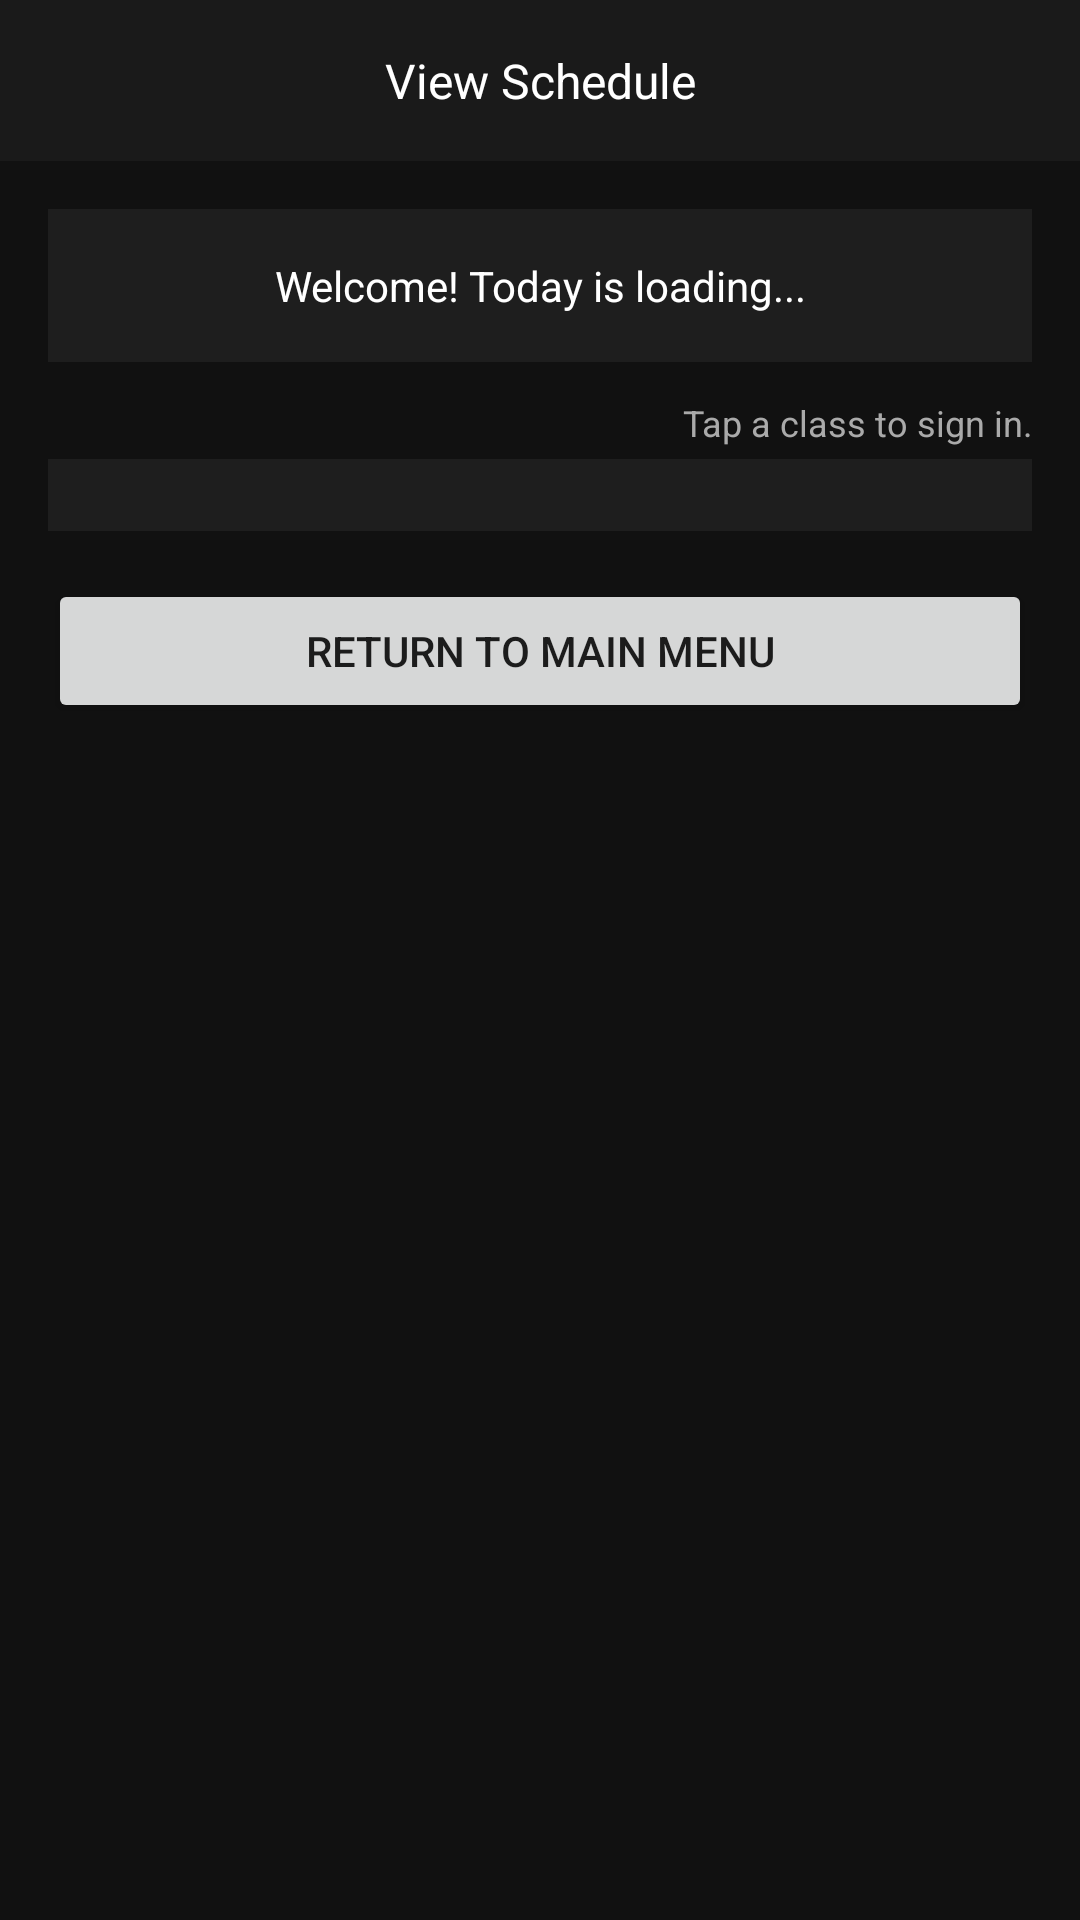

Layout XML and referenced resources for this Android screen:
<!-- AndroidManifest.xml: application theme Theme.ProjectTwoDundiVedantam -->
<!-- res/layout/activity_view_schedule.xml -->
<?xml version="1.0" encoding="utf-8"?>

<LinearLayout xmlns:android="http://schemas.android.com/apk/res/android"
    android:layout_width="match_parent"
    android:layout_height="match_parent"
    android:orientation="vertical"
    android:background="#111111">

    <TextView
        android:layout_width="match_parent"
        android:layout_height="wrap_content"
        android:text="View Schedule"
        android:textColor="#FFFFFF"
        android:textSize="16sp"
        android:gravity="center"
        android:paddingTop="16dp"
        android:paddingBottom="16dp"
        android:background="#1A1A1A" />

    <ScrollView
        android:layout_width="match_parent"
        android:layout_height="0dp"
        android:layout_weight="1">

        <LinearLayout
            android:layout_width="match_parent"
            android:layout_height="wrap_content"
            android:orientation="vertical"
            android:padding="16dp">

            
            <LinearLayout
                android:layout_width="match_parent"
                android:layout_height="wrap_content"
                android:orientation="vertical"
                android:background="#1E1E1E"
                android:padding="16dp"
                android:layout_marginBottom="12dp">

                <TextView
                    android:id="@+id/textScheduleWelcome"
                    android:layout_width="match_parent"
                    android:layout_height="wrap_content"
                    android:text="Welcome! Today is loading..."
                    android:textColor="#FFFFFF"
                    android:textSize="14sp"
                    android:gravity="center" />
            </LinearLayout>

            
            <TextView
                android:layout_width="match_parent"
                android:layout_height="wrap_content"
                android:text="Tap a class to sign in."
                android:textColor="#AAAAAA"
                android:textSize="12sp"
                android:gravity="end"
                android:layout_marginBottom="4dp" />

            
            <LinearLayout
                android:layout_width="match_parent"
                android:layout_height="wrap_content"
                android:orientation="vertical"
                android:background="#1E1E1E"
                android:padding="12dp"
                android:layout_marginBottom="16dp">

                
                <LinearLayout
                    android:id="@+id/containerScheduleClasses"
                    android:layout_width="match_parent"
                    android:layout_height="wrap_content"
                    android:orientation="vertical" />

                <TextView
                    android:id="@+id/textScheduleNoClasses"
                    android:layout_width="match_parent"
                    android:layout_height="wrap_content"
                    android:text="No classes scheduled."
                    android:textColor="#888888"
                    android:textSize="13sp"
                    android:visibility="gone" />
            </LinearLayout>

            
            <Button
                android:id="@+id/btnEditClasses"
                android:layout_width="match_parent"
                android:layout_height="wrap_content"
                android:text="Edit Classes (Admin)"
                android:visibility="gone"
                android:layout_marginBottom="8dp" />

            
            <Button
                android:id="@+id/btnReturnToMain"
                android:layout_width="match_parent"
                android:layout_height="wrap_content"
                android:text="Return to Main Menu"
                android:layout_marginBottom="8dp" />

        </LinearLayout>
    </ScrollView>
</LinearLayout>
<!-- resources referenced by this layout -->
<resources>
  <style name="Theme.ProjectTwoDundiVedantam" parent="android:Theme.Material.Light.NoActionBar" />
</resources>
